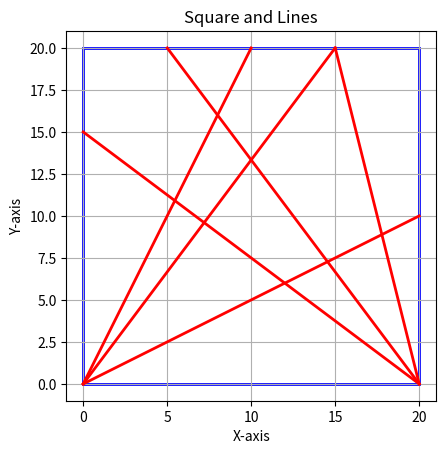

Python code for this plot:
import matplotlib.pyplot as plt

def draw_square_and_lines(size, lines):
    fig, ax = plt.subplots()
    
    # วาดสีเหลี่ยมจัตุรัส
    square = plt.Rectangle((0, 0), size, size, fill=None, edgecolor='blue', linewidth=2)
    ax.add_patch(square)

    # วาดเส้น
    for line in lines:
        ax.plot([line.x1, line.x2], [line.y1, line.y2], color='red', linewidth=2)

    # กำหนดขอบเขตของแกน
    ax.set_xlim(-1, size + 1)
    ax.set_ylim(-1, size + 1)
    ax.set_aspect('equal', adjustable='box')
    ax.grid(True)
    plt.xlabel('X-axis')
    plt.ylabel('Y-axis')
    plt.title('Square and Lines')
    plt.show()

class Line:
    def __init__(self, x1, y1, x2, y2):
        self.x1, self.y1 = x1, y1
        self.x2, self.y2 = x2, y2

# ตัวอย่างการใช้
size = 20  # ขนาดของสีเหลี่ยมจัตุรัส
lines = [
    Line(0, 0, 10, 20),
    Line(0, 0, 15, 20),
    Line(0, 0, 20, 10),
    Line(20, 0, 0, 15),
    Line(20, 0, 5, 20),
    Line(20, 0, 15, 20),
]

draw_square_and_lines(size, lines)